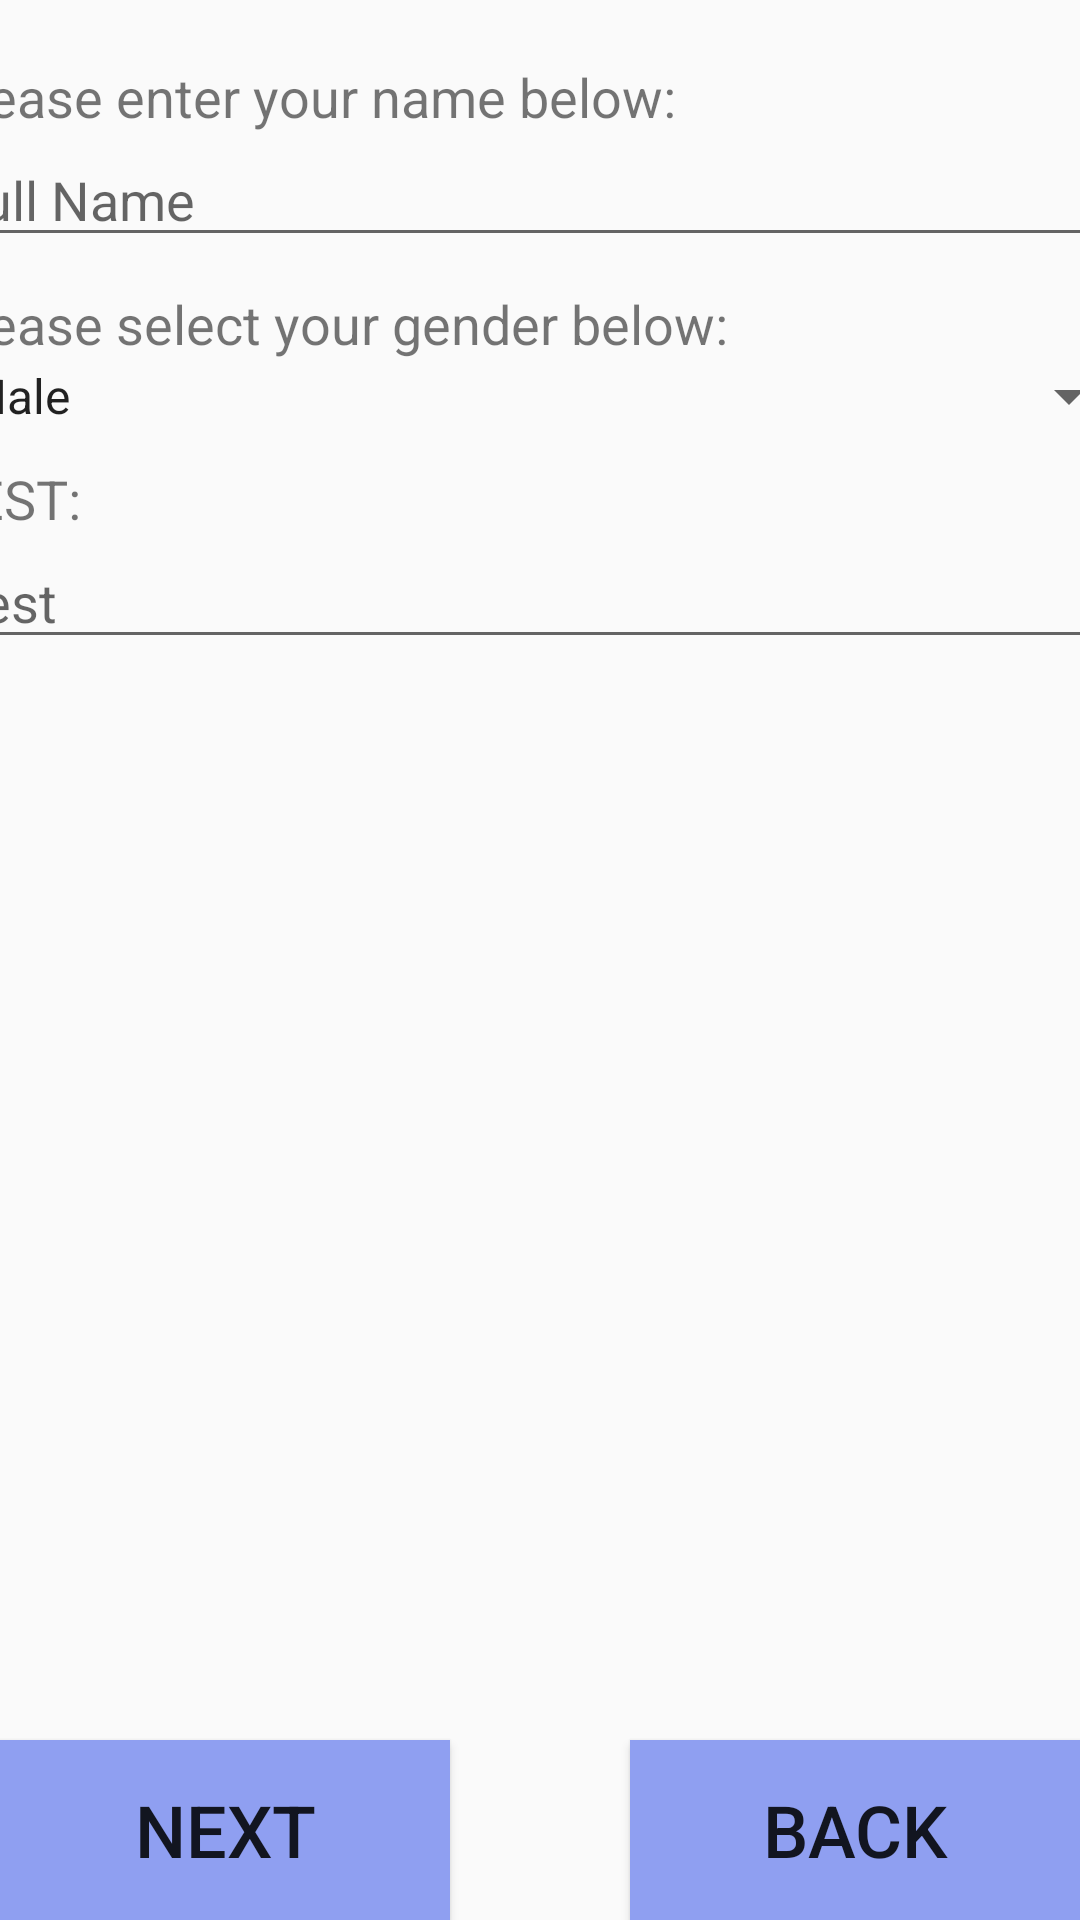

Write the Android layout XML for this screen, with the resource values it uses.
<!-- AndroidManifest.xml: application theme Theme.AppCompat.Light.NoActionBar -->
<!-- res/layout/activity_personal_info_page.xml -->
<?xml version="1.0" encoding="utf-8"?>
<androidx.constraintlayout.widget.ConstraintLayout xmlns:android="http://schemas.android.com/apk/res/android"
    xmlns:app="http://schemas.android.com/apk/res-auto"
    android:orientation="vertical" android:layout_width="match_parent"
    android:layout_height="match_parent">

    <Button
        android:id="@+id/nextButton"
        android:layout_width="150dp"
        android:layout_height="60dp"
        android:background="#8F9FF1"
        android:text="@string/next_action"
        android:textSize="24sp"
        app:layout_constraintBottom_toBottomOf="parent"
        app:layout_constraintStart_toStartOf="parent" />

    <Button
        android:id="@+id/backButton"
        android:layout_width="150dp"
        android:layout_height="60dp"
        android:background="#8F9FF1"
        android:text="@string/back_action"
        android:textSize="24sp"
        app:layout_constraintBottom_toBottomOf="parent"
        app:layout_constraintEnd_toEndOf="parent" />

    <ScrollView
        android:layout_width="400dp"
        android:layout_height="600dp"
        app:layout_constraintBottom_toBottomOf="parent"
        app:layout_constraintEnd_toEndOf="parent"
        app:layout_constraintStart_toStartOf="parent"
        app:layout_constraintTop_toTopOf="parent">

        <LinearLayout
            android:layout_width="match_parent"
            android:layout_height="wrap_content"
            android:orientation="vertical" >


            <TextView
                android:id="@+id/nameText"
                android:layout_width="match_parent"
                android:layout_height="wrap_content"
                android:text="@string/name_input_prompt"
                android:textSize="18sp" />

            <com.google.android.material.textfield.TextInputEditText
                android:id="@+id/nameInputText"
                android:layout_width="match_parent"
                android:layout_height="wrap_content"
                android:hint="@string/name_hint_prompt"
                android:inputType="textPersonName"
                android:imeOptions="actionDone" />

            <Space
                android:layout_width="1dp"
                android:layout_height="10dp"/>

            <TextView
                android:id="@+id/genderText"
                android:layout_width="match_parent"
                android:layout_height="wrap_content"
                android:text="@string/gender_input_prompt"
                android:textSize="18sp" />

            <Spinner
                android:id="@+id/genderSpinner"
                android:layout_width="match_parent"
                android:layout_height="wrap_content"
                android:spinnerMode="dropdown"
                android:entries="@array/gender_arrays" />

            <Space
                android:layout_width="1dp"
                android:layout_height="10dp"/>

            <TextView
                android:id="@+id/Test"
                android:layout_width="match_parent"
                android:layout_height="wrap_content"
                android:text="TEST: "
                android:textSize="18sp" />

            <com.google.android.material.textfield.TextInputEditText
                android:id="@+id/testInput"
                android:layout_width="match_parent"
                android:layout_height="wrap_content"
                android:hint="Test"
                android:imeOptions="actionDone" />

        </LinearLayout>
    </ScrollView>

</androidx.constraintlayout.widget.ConstraintLayout>
<!-- resources referenced by this layout -->
<resources>
  <string-array name="gender_arrays">
          <item>Male</item>
          <item>Female</item>
          <item>Other</item>
          <item>Perfer not to answer</item>
      </string-array>
  <string name="back_action">Back</string>
  <string name="gender_input_prompt">Please select your gender below: </string>
  <string name="name_hint_prompt">Full Name</string>
  <string name="name_input_prompt">Please enter your name below: </string>
  <string name="next_action">Next</string>
</resources>
